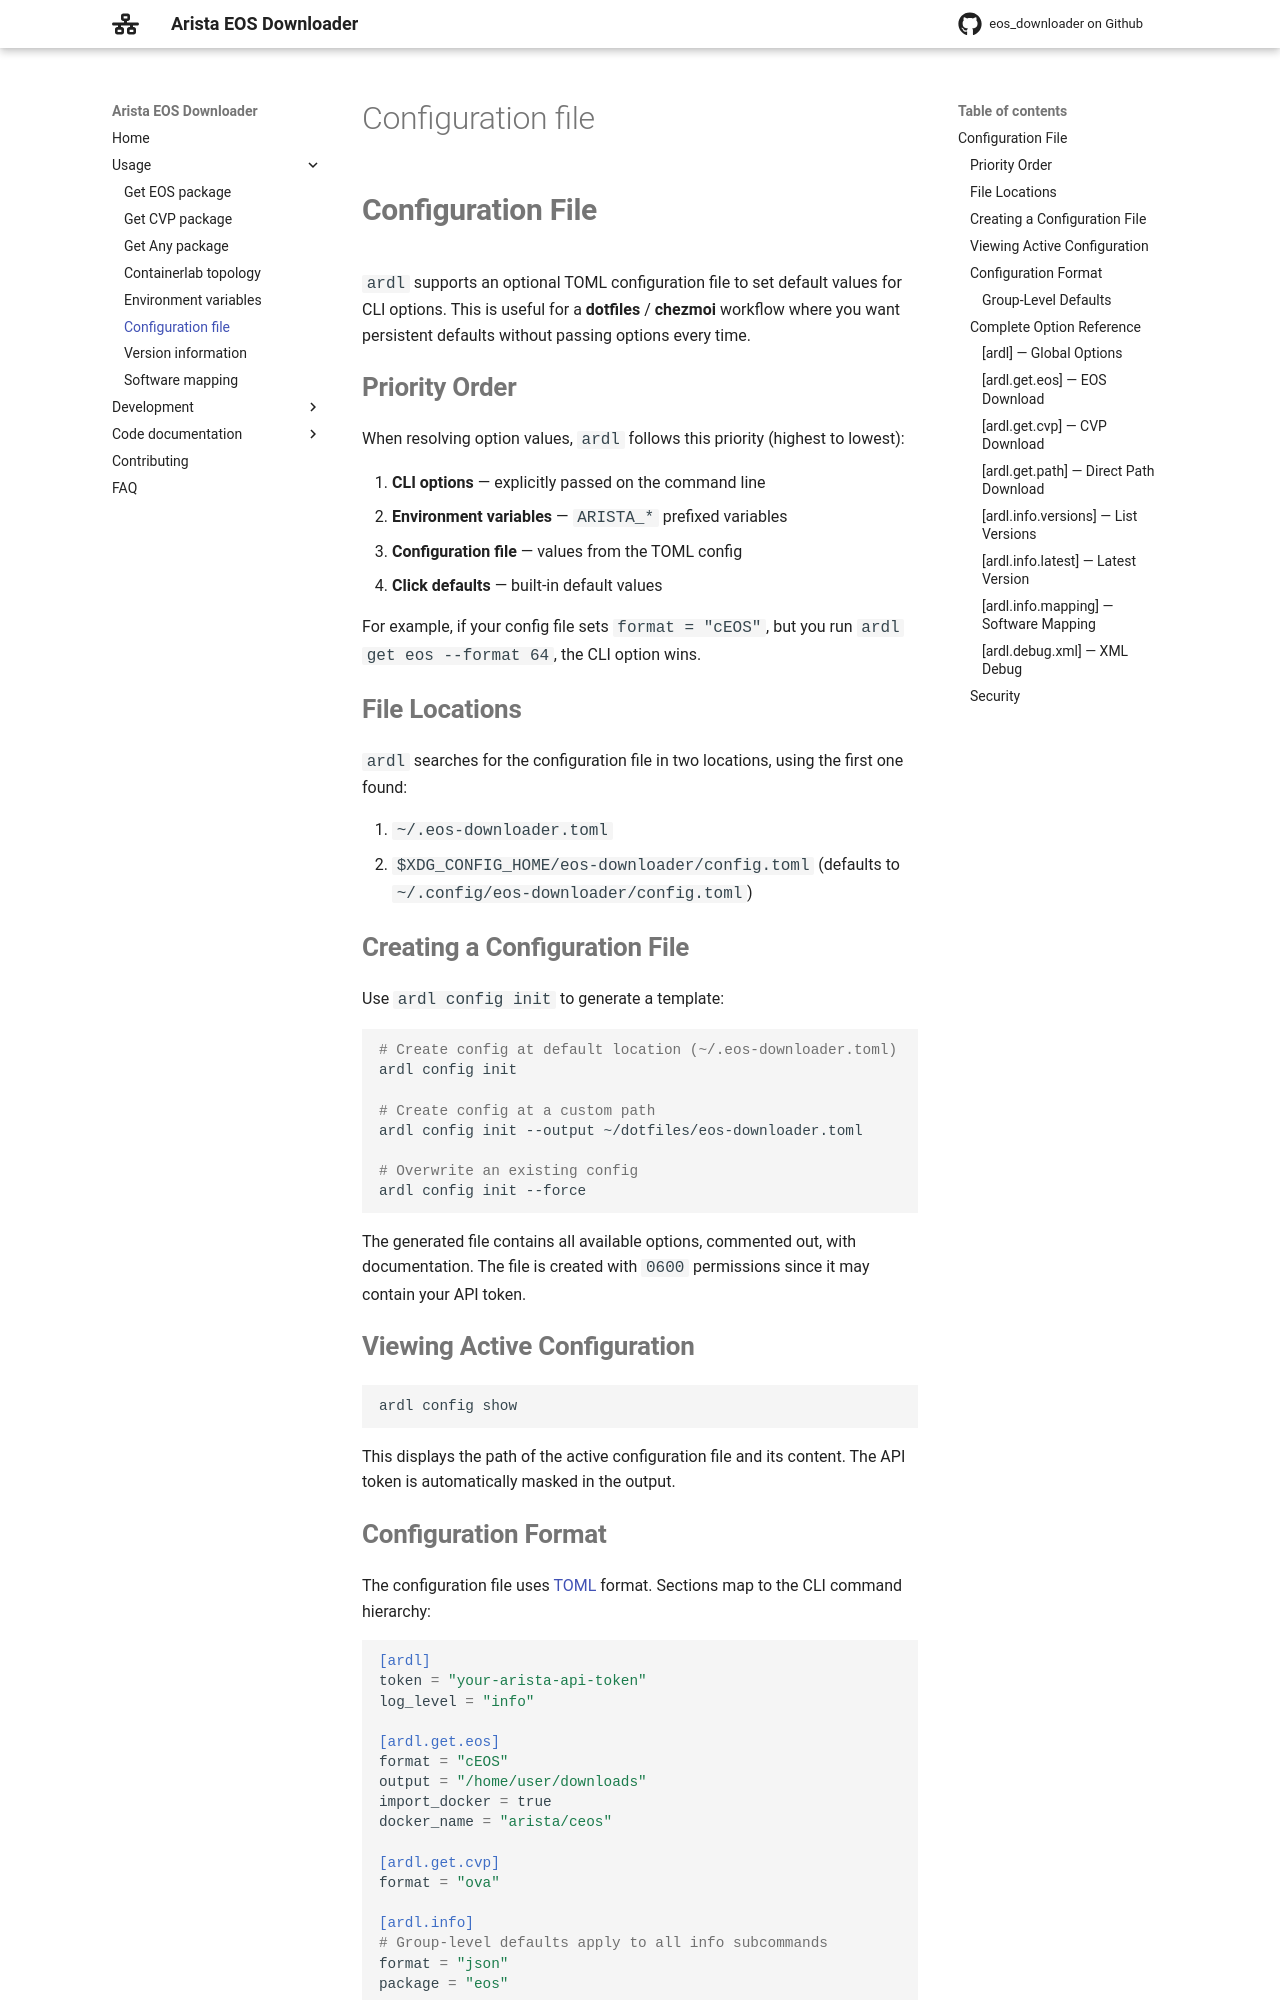

repository: titom73/eos-downloader · page: main/usage/configuration/index.html · generator: mkdocs

# Configuration File

`ardl` supports an optional TOML configuration file to set default values for CLI options. This is useful for a **dotfiles** / **chezmoi** workflow where you want persistent defaults without passing options every time.

## Priority Order

When resolving option values, `ardl` follows this priority (highest to lowest):

1. **CLI options** — explicitly passed on the command line
2. **Environment variables** — `ARISTA_*` prefixed variables
3. **Configuration file** — values from the TOML config
4. **Click defaults** — built-in default values

For example, if your config file sets `format = "cEOS"`, but you run `ardl get eos --format 64`, the CLI option wins.

## File Locations

`ardl` searches for the configuration file in two locations, using the first one found:

1. `~/.eos-downloader.toml`
2. `$XDG_CONFIG_HOME/eos-downloader/config.toml` (defaults to `~/.config/eos-downloader/config.toml`)

## Creating a Configuration File

Use `ardl config init` to generate a template:

```bash
# Create config at default location (~/.eos-downloader.toml)
ardl config init

# Create config at a custom path
ardl config init --output ~/dotfiles/eos-downloader.toml

# Overwrite an existing config
ardl config init --force
```

The generated file contains all available options, commented out, with documentation. The file is created with `0600` permissions since it may contain your API token.

## Viewing Active Configuration

```bash
ardl config show
```

This displays the path of the active configuration file and its content. The API token is automatically masked in the output.
